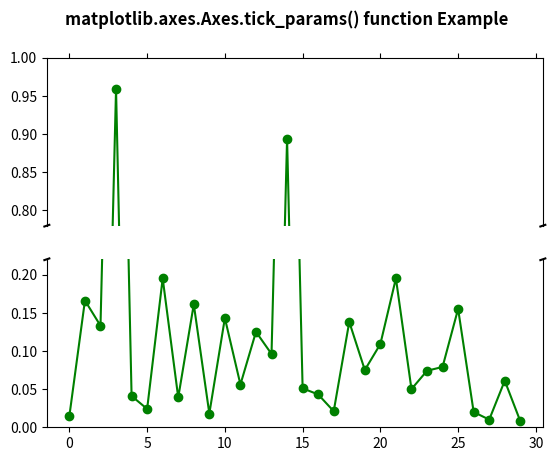

Recreate this plot in Python.
# Implementation of matplotlib function
import matplotlib.pyplot as plt
import numpy as np

values = np.array([
	0.015, 0.166, 0.133, 0.159, 0.041,
	0.024, 0.195, 0.039, 0.161, 0.018,
	0.143, 0.056, 0.125, 0.096, 0.094,
	0.051, 0.043, 0.021, 0.138, 0.075,
	0.109, 0.195, 0.050, 0.074, 0.079,
	0.155, 0.020, 0.010, 0.061, 0.008])

values[[3, 14]] += .8

fig, (ax, ax2) = plt.subplots(2, 1, sharex = True)

ax.plot(values, "o-", color ="green")
ax2.plot(values, "o-", color ="green")

ax.set_ylim(.78, 1.)
ax2.set_ylim(0, .22)

ax.spines['bottom'].set_visible(False)
ax2.spines['top'].set_visible(False)
ax.xaxis.tick_top()
ax.tick_params(labeltop = False)
ax2.xaxis.tick_bottom()

d = .005
kwargs = dict(transform = ax.transAxes,
			color ='k', clip_on = False)

ax.plot((-d, +d), (-d, +d), **kwargs)
ax.plot((1 - d, 1 + d), (-d, +d), **kwargs)

kwargs.update(transform = ax2.transAxes)
ax2.plot((-d, +d), (1 - d, 1 + d), **kwargs)
ax2.plot((1 - d, 1 + d), (1 - d, 1 + d), **kwargs)

fig.suptitle('matplotlib.axes.Axes.tick_params() function Example\n\n', fontweight ="bold")

plt.show()
